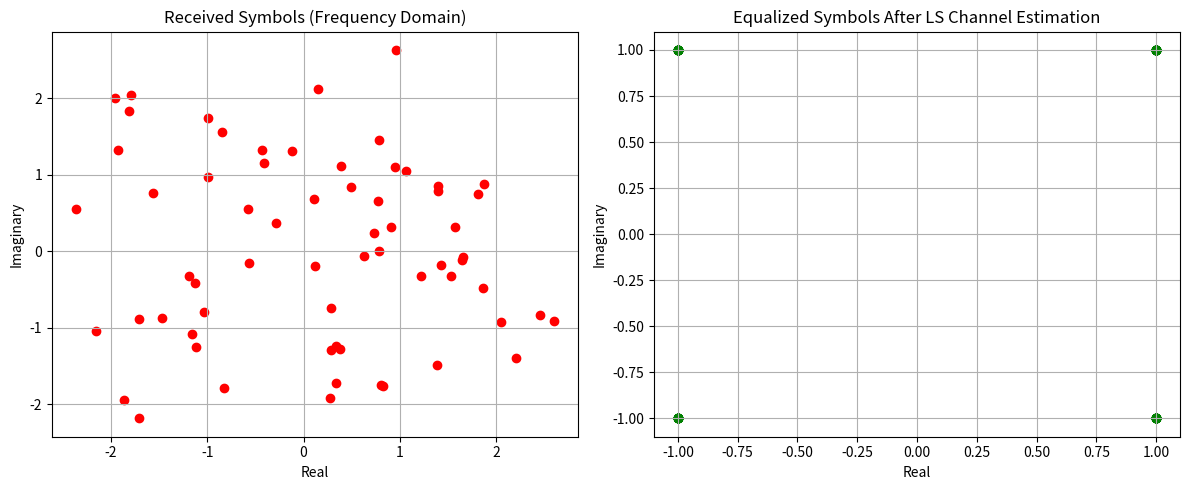

Python code for this plot: (Note: this script raises an exception after producing the figure.)

# ✅ Features:
#  - Adjustable SNR, Cyclic Prefix, and Channel Taps.
#  - Visual comparison: Received symbols vs Equalized symbols.
#  - Uses Least Squares Estimation for channel response.

# Channel Estimation and Equalization

# This notebook explores basic channel models, estimation, and equalization techniques commonly used
# in wireless communication systems, especially in OFDM systems like 4G/5G.


# 📦 Imports
import numpy as np
import matplotlib.pyplot as plt
from numpy.fft import fft, ifft

np.random.seed(42)

# 📡 Simulate Transmitted OFDM Signal

# Parameters
N = 64  # OFDM subcarriers
cp_len = 16  # Cyclic prefix length

# QPSK modulation (generate symbols from bits)
data_bits = np.random.randint(0, 2, N * 2)
symbols = (2 * data_bits[0::2] - 1) + 1j * (2 * data_bits[1::2] - 1)

# IFFT to generate time domain signal
ofdm_signal = ifft(symbols)
ofdm_cp = np.concatenate([ofdm_signal[-cp_len:], ofdm_signal])

# 🌊 Channel with Multipath Fading

# Define a simple multipath channel
channel_impulse = np.array([1, 0.5 + 0.3j, 0.2])
channel_output = np.convolve(ofdm_cp, channel_impulse)

# Add complex Gaussian noise
noise = (np.random.randn(len(channel_output)) + 1j * np.random.randn(len(channel_output))) * 0.05
received_signal = channel_output + noise

# 📥 Receiver: Remove Cyclic Prefix and Apply FFT

received_cp_removed = received_signal[cp_len:cp_len + N]
received_freq = fft(received_cp_removed)

# 🔍 Channel Estimation using LS Estimator

# Assume known transmitted symbols (ideal pilot-based LS estimation)
H_est = received_freq / symbols  # Least Squares estimate of the channel

# Equalize
equalized_symbols = received_freq / H_est

# 📊 Visualization

plt.figure(figsize=(12, 5))

plt.subplot(1, 2, 1)
plt.scatter(np.real(received_freq), np.imag(received_freq), color='red')
plt.title("Received Symbols (Frequency Domain)")
plt.xlabel("Real")
plt.ylabel("Imaginary")
plt.grid(True)

plt.subplot(1, 2, 2)
plt.scatter(np.real(equalized_symbols), np.imag(equalized_symbols), color='green')
plt.title("Equalized Symbols After LS Channel Estimation")
plt.xlabel("Real")
plt.ylabel("Imaginary")
plt.grid(True)

plt.tight_layout()
plt.savefig("../figures/equalized_constellation.png")
plt.show()
